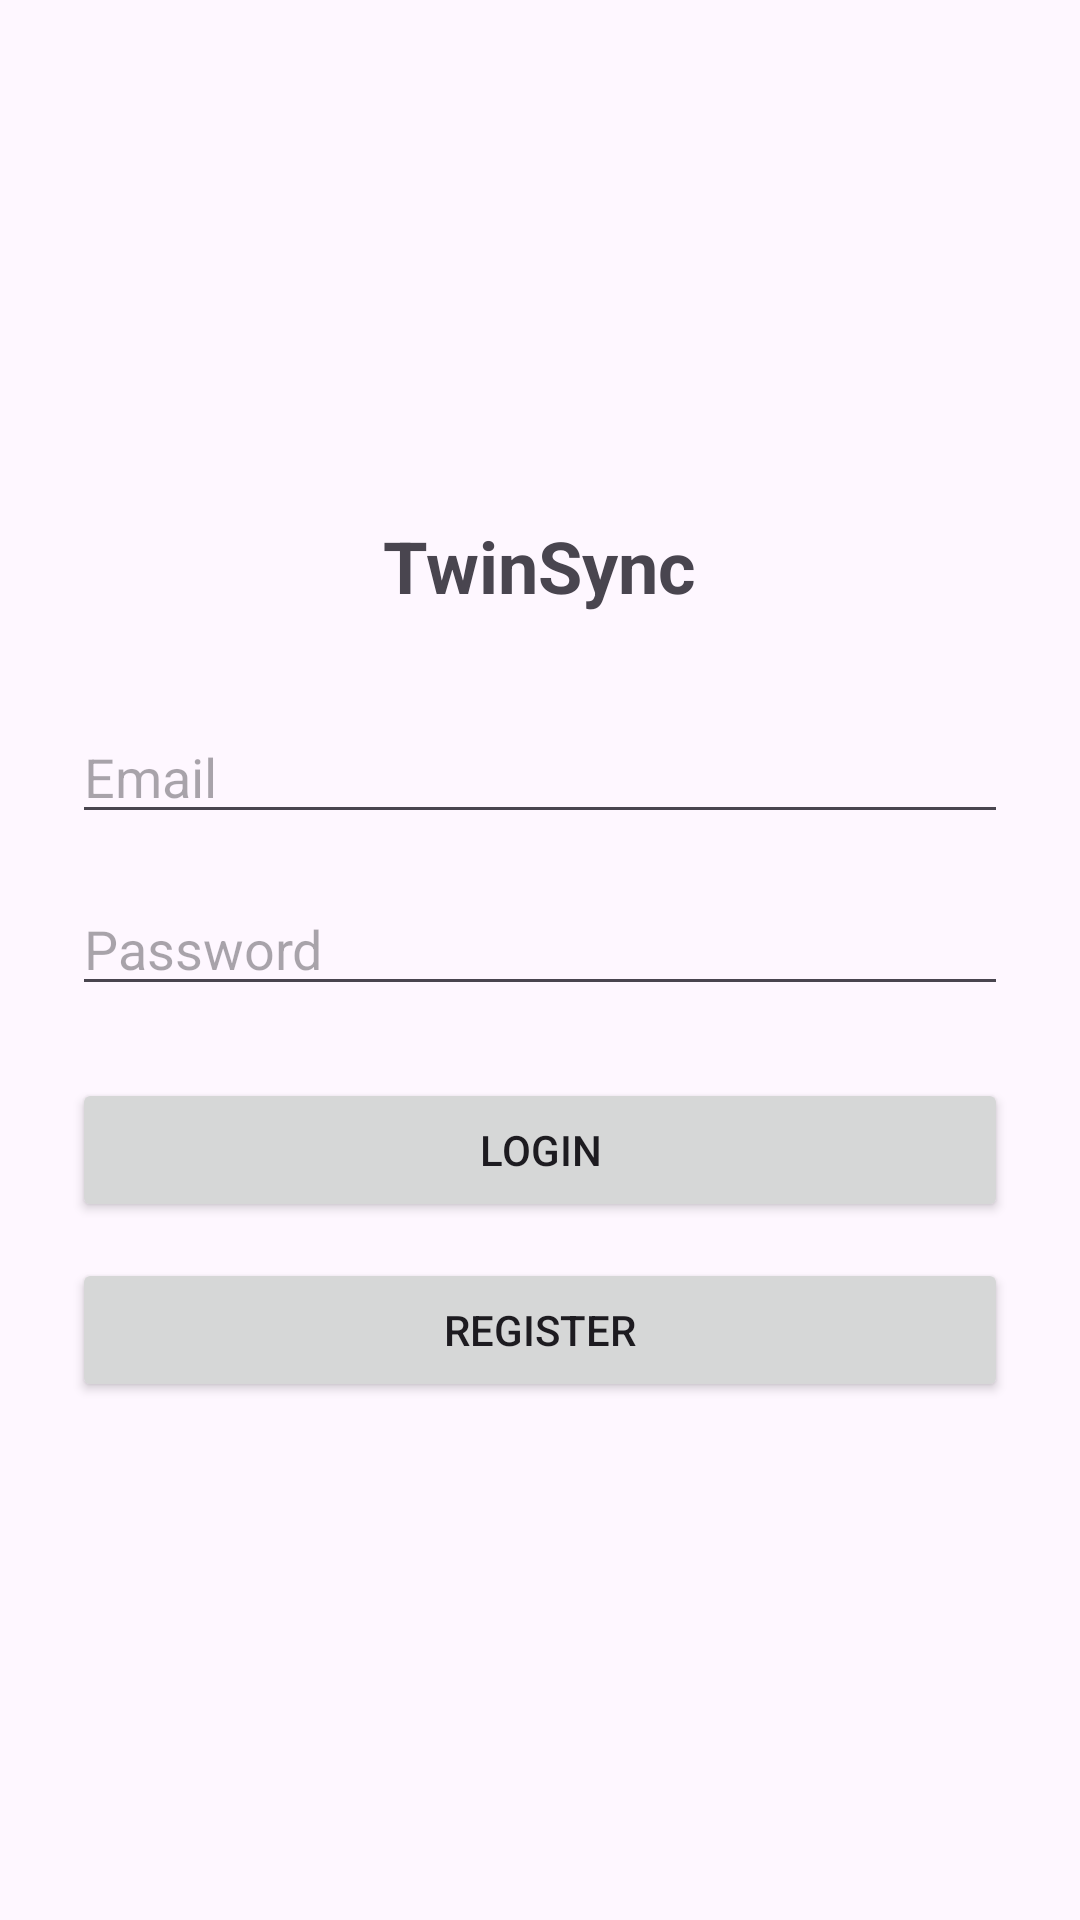

Layout XML and referenced resources for this Android screen:
<!-- AndroidManifest.xml: application theme Theme.TwinSync -->
<!-- res/layout/activity_login.xml -->
<?xml version="1.0" encoding="utf-8"?>
<LinearLayout xmlns:android="http://schemas.android.com/apk/res/android"
    android:layout_width="match_parent"
    android:layout_height="match_parent"
    android:gravity="center"
    android:orientation="vertical"
    android:padding="24dp">

    
    <TextView
        android:id="@+id/titleText"
        android:layout_width="wrap_content"
        android:layout_height="wrap_content"
        android:text="@string/app_name"
        android:textSize="24sp"
        android:textStyle="bold"
        android:layout_marginBottom="32dp" />

    
    <EditText
        android:id="@+id/emailInput"
        android:layout_width="match_parent"
        android:layout_height="wrap_content"
        android:hint="@string/email"
        android:inputType="textEmailAddress"
        android:autofillHints="emailAddress"
        android:layout_marginBottom="16dp" />

    <EditText
        android:id="@+id/passwordInput"
        android:layout_width="match_parent"
        android:layout_height="wrap_content"
        android:hint="@string/password"
        android:inputType="textPassword"
        android:autofillHints="password"
        android:layout_marginBottom="24dp" />

    
    <Button
        android:id="@+id/loginButton"
        android:layout_width="match_parent"
        android:layout_height="wrap_content"
        android:text="@string/login" />

    
    <Button
        android:id="@+id/registerButton"
        android:layout_width="match_parent"
        android:layout_height="wrap_content"
        android:text="@string/register"
        android:layout_marginTop="12dp" />

</LinearLayout>
<!-- resources referenced by this layout -->
<resources>
  <string name="app_name">TwinSync</string>
  <string name="email">Email</string>
  <string name="login">Login</string>
  <string name="password">Password</string>
  <string name="register">Register</string>
  <style name="Theme.TwinSync" parent="Theme.Material3.Light.NoActionBar">
          
          <item name="colorPrimary">@color/purple_500</item>
          <item name="colorOnPrimary">@color/white</item>
          <item name="colorPrimaryContainer">@color/purple_200</item>
  
          
          <item name="android:statusBarColor">@color/purple_700</item>
          <item name="android:windowLightStatusBar">true</item> 
      </style>
  <color name="purple_500">#FF6200EE</color>
  <color name="white">#FFFFFFFF</color>
  <color name="purple_200">#FFBB86FC</color>
  <color name="purple_700">#FF3700B3</color>
</resources>
